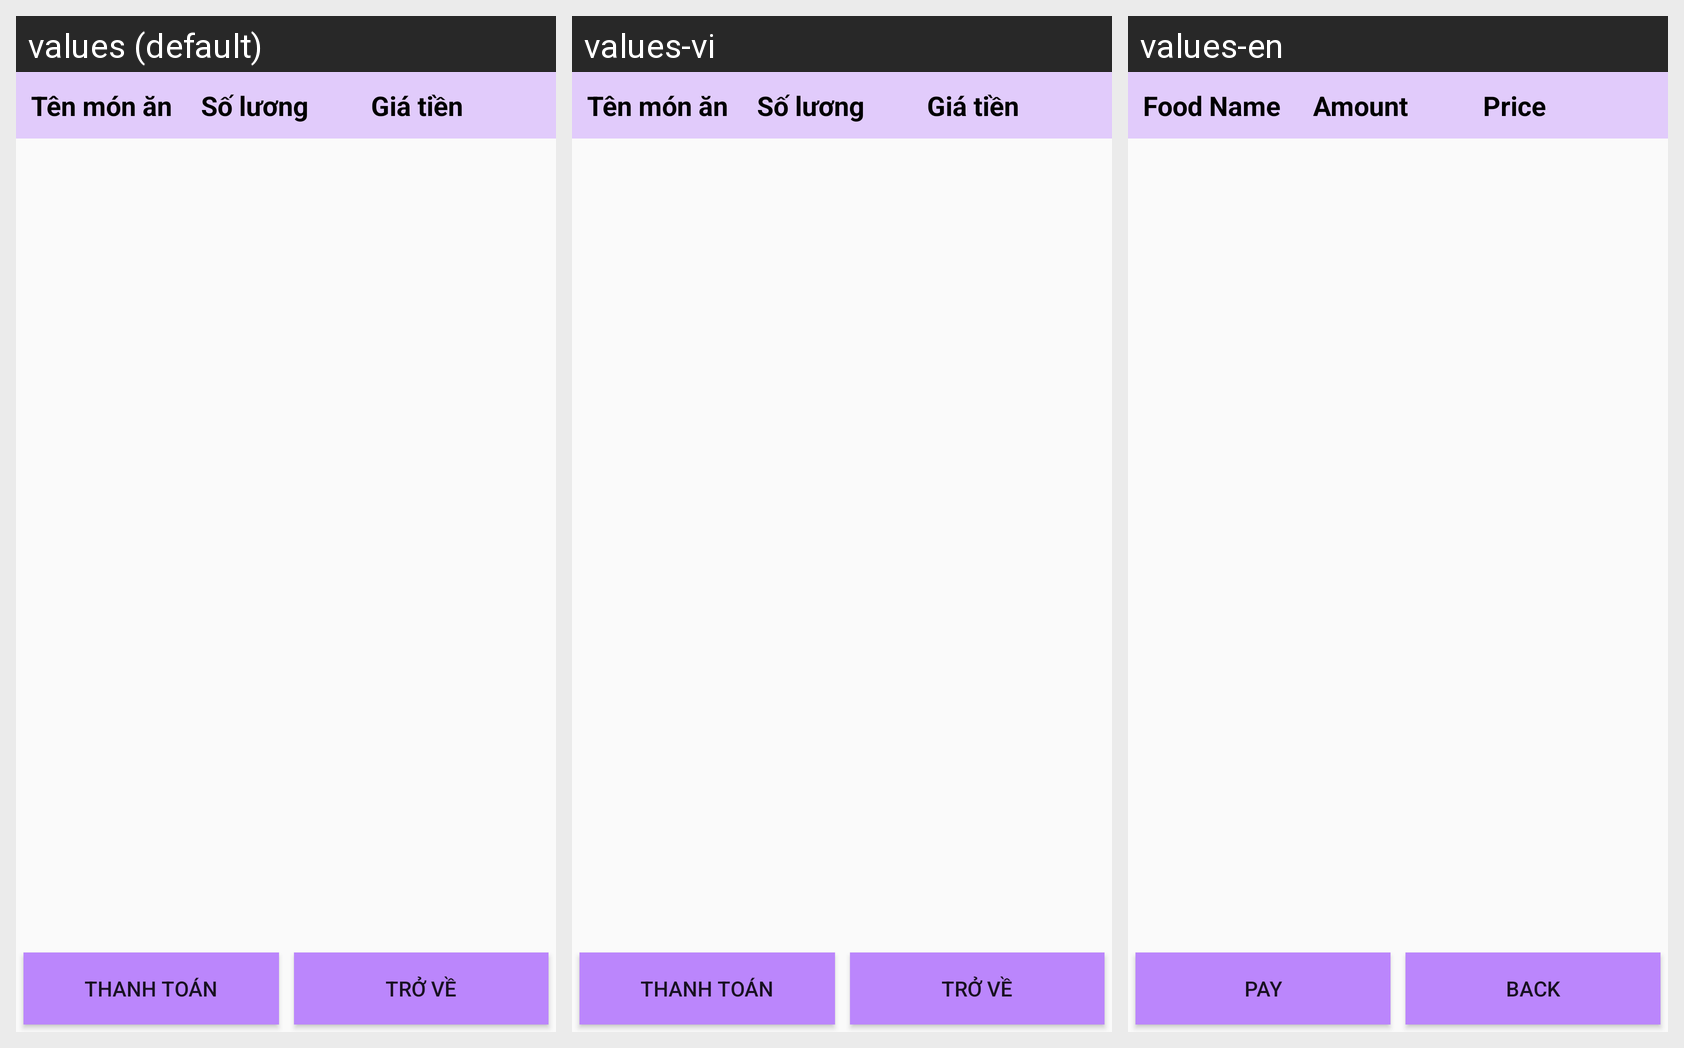

Here is an Android app screen in its default locale and in the app's own translations. Write out the translated-string differences for the strings that appear on this screen.
Android screen res/layout/layout_thanhtoan.xml rendered under 3 locales, left to right: values (default), values-vi, values-en. Device: Nexus 5 (rendered at 1080×1920; each locale shown at half size, 540×960, under a caption strip naming it); theme Theme.OrderFood.
Strings drawn on this screen, with the default value and each locale's value (text and hints the layout hard-codes, and strings that could not be matched under every locale, appear in the picture but are not listed):

tenmonan
  values: Tên món ăn
  values-vi: Tên món ăn
  values-en: Food Name

soluong
  values: Số lương
  values-vi: Số lương
  values-en: Amount

giatien
  values: Giá tiền
  values-vi: Giá tiền
  values-en: Price

thanhtoan
  values: Thanh Toán
  values-vi: Thanh Toán
  values-en: Pay

trove
  values: Trở về
  values-vi: Trở về
  values-en: Back
